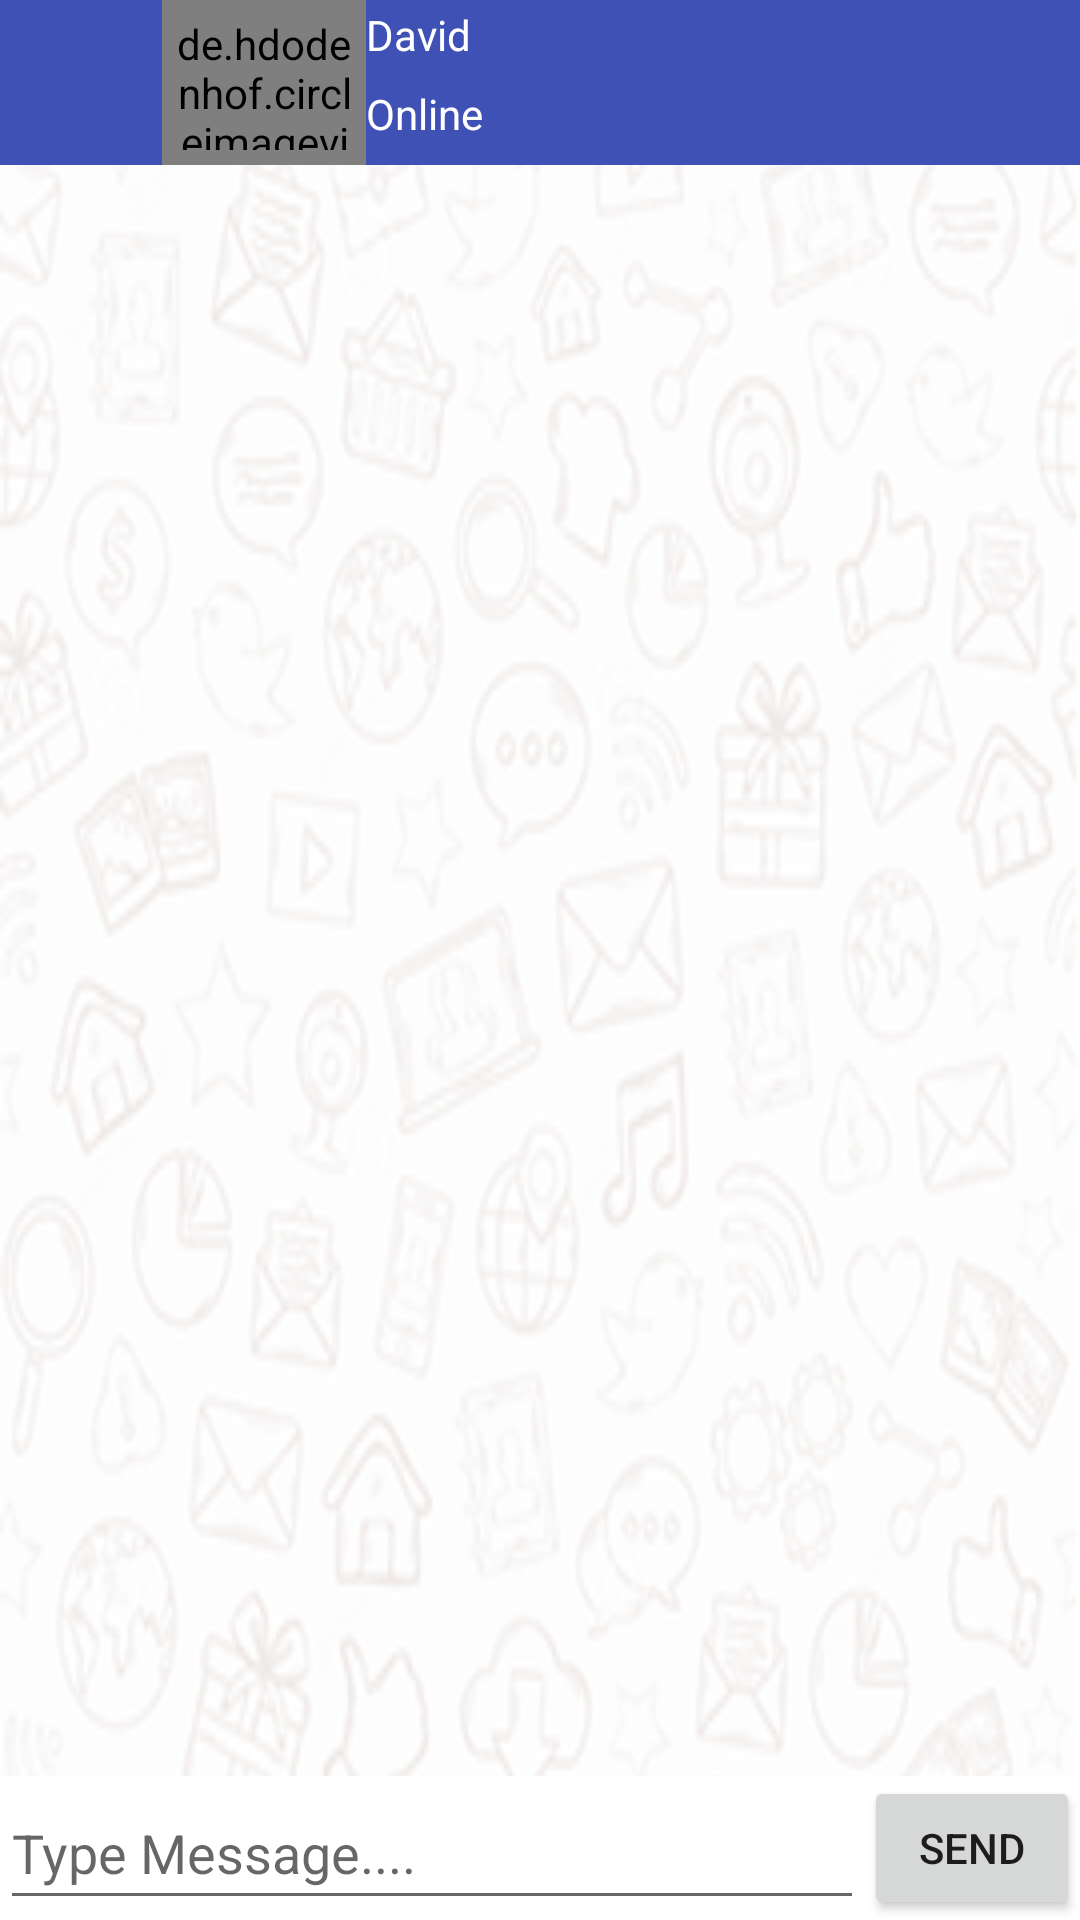

Layout XML and referenced resources for this Android screen:
<!-- AndroidManifest.xml: application theme AppTheme -->
<!-- res/layout/activity_main_server.xml -->
<?xml version="1.0" encoding="utf-8"?>
<LinearLayout xmlns:android="http://schemas.android.com/apk/res/android"
    xmlns:tools="http://schemas.android.com/tools"
    android:layout_width="match_parent"
    android:layout_height="match_parent"
    android:background="@drawable/chat_background_pattern"
    android:orientation="vertical">

    <include
        android:id="@+id/toolbar_chat"
        layout="@layout/view_toolbar_chat"
        android:layout_width="match_parent"
        android:layout_height="55dp"
        android:layout_alignParentTop="true" />

    <ListView
        android:id="@+id/ListView_server"
        android:layout_width="fill_parent"
        android:layout_height="0dp"
        android:layout_weight="1"
        android:background="@null"
        android:divider="@null"
        android:stackFromBottom="true"
        android:transcriptMode="alwaysScroll"></ListView>

    <LinearLayout
        android:layout_width="match_parent"
        android:layout_height="wrap_content"
        android:background="@color/White"

        android:orientation="horizontal"
        android:weightSum="5">

        <EditText
            android:id="@+id/editText_server"
            android:layout_width="0dp"
            android:layout_height="fill_parent"
            android:layout_weight="4"
            android:hint="Type Message...."
            android:inputType="textCapSentences"
            android:textColor="@color/black"  />

        <Button
            android:id="@+id/send_but"
            android:layout_width="0dp"
            android:layout_height="fill_parent"
            android:layout_weight="1"
            android:text="Send" />



    </LinearLayout>
</LinearLayout>
<!-- res/layout/view_toolbar_chat.xml (included above) -->
<?xml version="1.0" encoding="utf-8"?>
<LinearLayout xmlns:android="http://schemas.android.com/apk/res/android"
    xmlns:app="http://schemas.android.com/apk/res-auto"
    xmlns:tools="http://schemas.android.com/tools"
    android:id="@+id/toolbarParent"
    android:layout_width="match_parent"
    android:layout_height="60dp"
    android:background="@color/blue"
    android:layoutDirection="ltr"
    android:orientation="horizontal">

    <ImageView
        android:id="@+id/imgBack"
        android:layout_width="0dp"
        android:layout_height="24dp"
        android:layout_gravity="center"
        android:layout_margin="10dp"
        android:layout_weight="0.10"
        app:srcCompat="@drawable/ic_arrow_back"
        tools:ignore="VectorDrawableCompat"
        app:tint="@color/Whit" />

    <RelativeLayout
        android:layout_width="0dp"
        android:layout_height="match_parent"
        android:layout_weight="0.20">

        <de.hdodenhof.circleimageview.CircleImageView
            android:id="@+id/img_profile_userChat"
            android:layout_width="match_parent"
            android:layout_height="match_parent"
            android:padding="5dp"
            android:src="@drawable/img_profile" />

    </RelativeLayout>


    <LinearLayout
        android:layout_width="0dp"
        android:layout_height="match_parent"
        android:layout_weight="0.70"
        android:orientation="horizontal">

        <LinearLayout
            android:layout_width="0dp"
            android:layout_height="match_parent"
            android:layout_weight="0.80"
            android:orientation="vertical"
            android:paddingRight="5dp">

            <TextView
                android:layout_width="match_parent"
                android:layout_height="0dp"
                android:layout_marginTop="2dp"
                android:layout_weight="0.50"
                android:text="David"
                android:textColor="@color/Whit" />

            <TextView
                android:id="@+id/txtToolbar_name_user"
                android:layout_width="match_parent"
                android:layout_height="0dp"
                android:layout_weight="0.50"
                android:text="Online"
                android:textColor="@color/Whit" />
        </LinearLayout>


    </LinearLayout>


</LinearLayout>
<!-- resources referenced by this layout -->
<resources>
  <color name="Whit">#FFFFFF</color>
  <color name="White">#FFFFFFFF</color>
  <color name="black">#000000</color>
  <color name="blue">#3F51B5</color>
  <!-- drawable chat_background_pattern: png bitmap (drawable, 72275 bytes) -->
  <style name="AppTheme" parent="Theme.AppCompat.DayNight.NoActionBar">
          
          <item name="colorPrimary">@color/colorPrimaryDark</item>
          <item name="colorPrimaryDark">@color/colorPrimary</item>
          <item name="colorAccent">@color/colorAccent</item>
  
          <item name="android:forceDarkAllowed" tools:targetApi="q">false</item>
  
  
      </style>
  <color name="colorPrimaryDark">#2b5329</color>
  <color name="colorPrimary">#083A08</color>
  <color name="colorAccent">#649568</color>
</resources>
